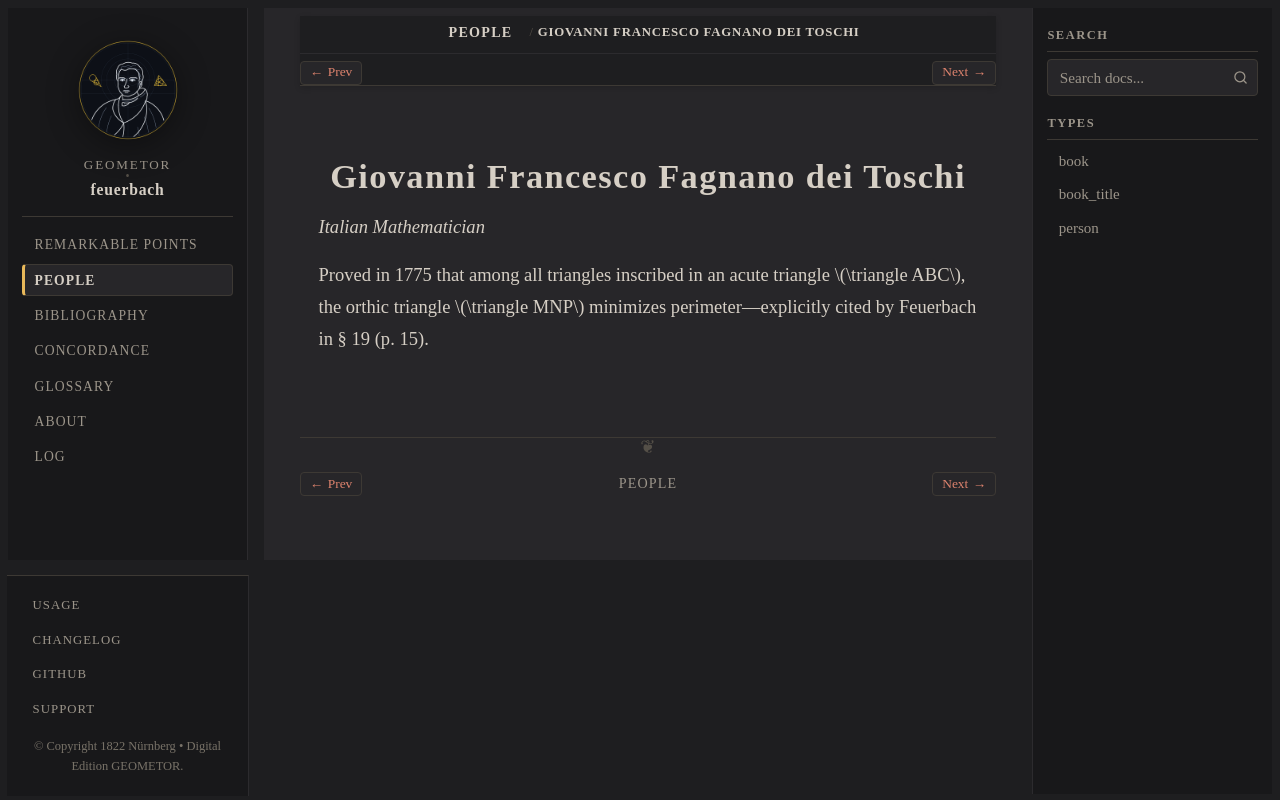

repository: geometor/feuerbach · page: people/fagnano.html · generator: sphinx

:type: person
:death_year: 1797
:death_label: 1797
:lifespan: 1715 – 1797
:excerpt: Italian Mathematician

.. _person-fagnano:

Giovanni Francesco Fagnano dei Toschi
=====================================

*Italian Mathematician*

Proved in 1775 that among all triangles inscribed in an acute triangle :math:`\triangle ABC`, the orthic triangle :math:`\triangle MNP` minimizes perimeter—explicitly cited by Feuerbach in § 19 (p. 15).
